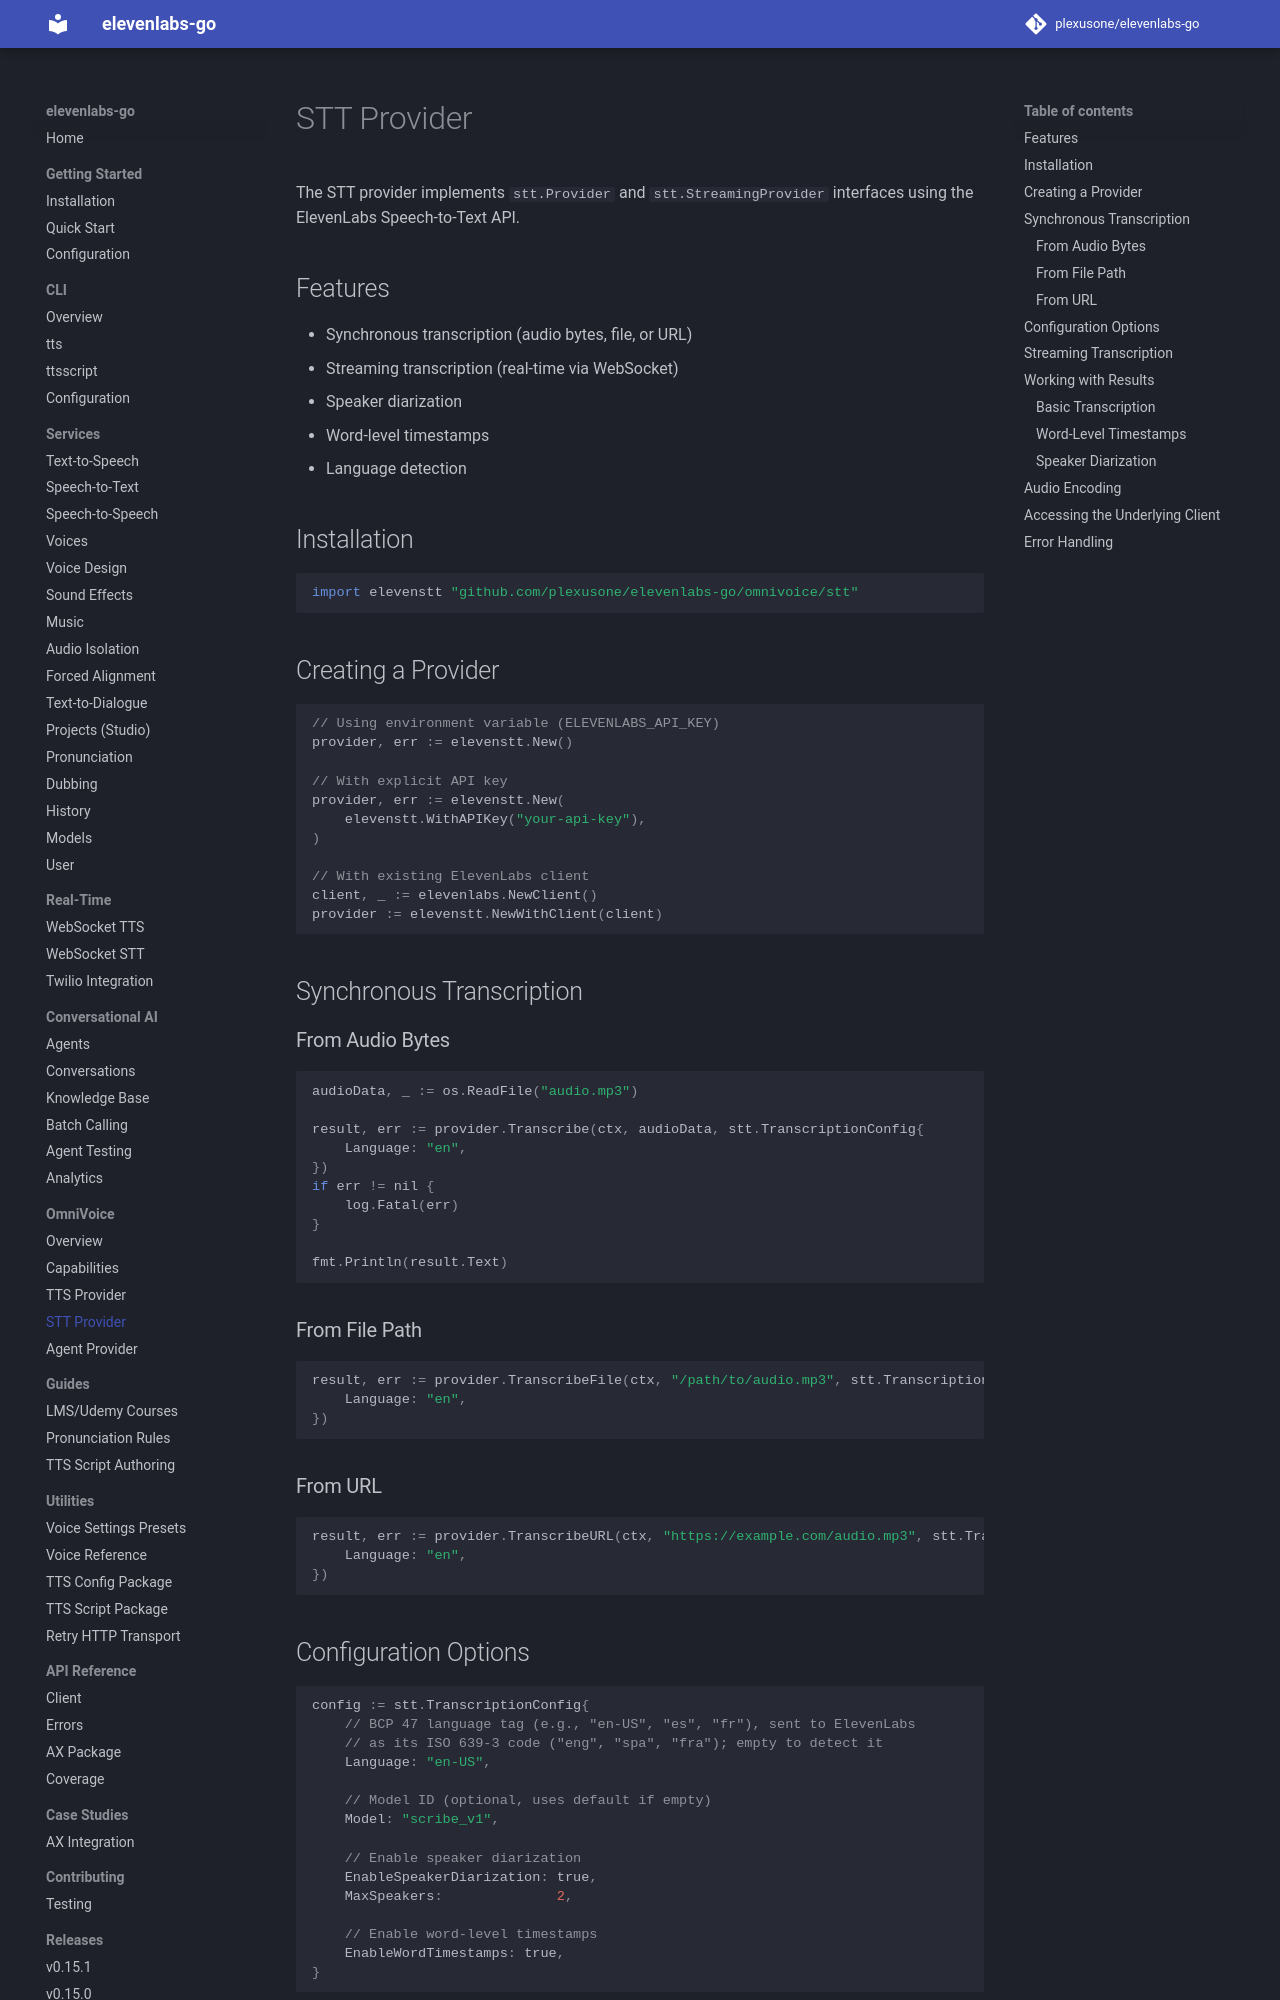

repository: plexusone/elevenlabs-go · page: omnivoice/stt/index.html · generator: mkdocs

# STT Provider

The STT provider implements `stt.Provider` and `stt.StreamingProvider` interfaces using the ElevenLabs Speech-to-Text API.

## Features

- Synchronous transcription (audio bytes, file, or URL)
- Streaming transcription (real-time via WebSocket)
- Speaker diarization
- Word-level timestamps
- Language detection

## Installation

```go
import elevenstt "github.com/plexusone/elevenlabs-go/omnivoice/stt"
```

## Creating a Provider

```go
// Using environment variable (ELEVENLABS_API_KEY)
provider, err := elevenstt.New()

// With explicit API key
provider, err := elevenstt.New(
    elevenstt.WithAPIKey("your-api-key"),
)

// With existing ElevenLabs client
client, _ := elevenlabs.NewClient()
provider := elevenstt.NewWithClient(client)
```

## Synchronous Transcription

### From Audio Bytes

```go
audioData, _ := os.ReadFile("audio.mp3")

result, err := provider.Transcribe(ctx, audioData, stt.TranscriptionConfig{
    Language: "en",
})
if err != nil {
    log.Fatal(err)
}

fmt.Println(result.Text)
```

### From File Path

```go
result, err := provider.TranscribeFile(ctx, "/path/to/audio.mp3", stt.TranscriptionConfig{
    Language: "en",
})
```

### From URL

```go
result, err := provider.TranscribeURL(ctx, "https://example.com/audio.mp3", stt.TranscriptionConfig{
    Language: "en",
})
```

## Configuration Options

```go
config := stt.TranscriptionConfig{
    // BCP 47 language tag (e.g., "en-US", "es", "fr"), sent to ElevenLabs
    // as its ISO 639-3 code ("eng", "spa", "fra"); empty to detect it
    Language: "en-US",

    // Model ID (optional, uses default if empty)
    Model: "scribe_v1",

    // Enable speaker diarization
    EnableSpeakerDiarization: true,
    MaxSpeakers:              2,

    // Enable word-level timestamps
    EnableWordTimestamps: true,
}
```
